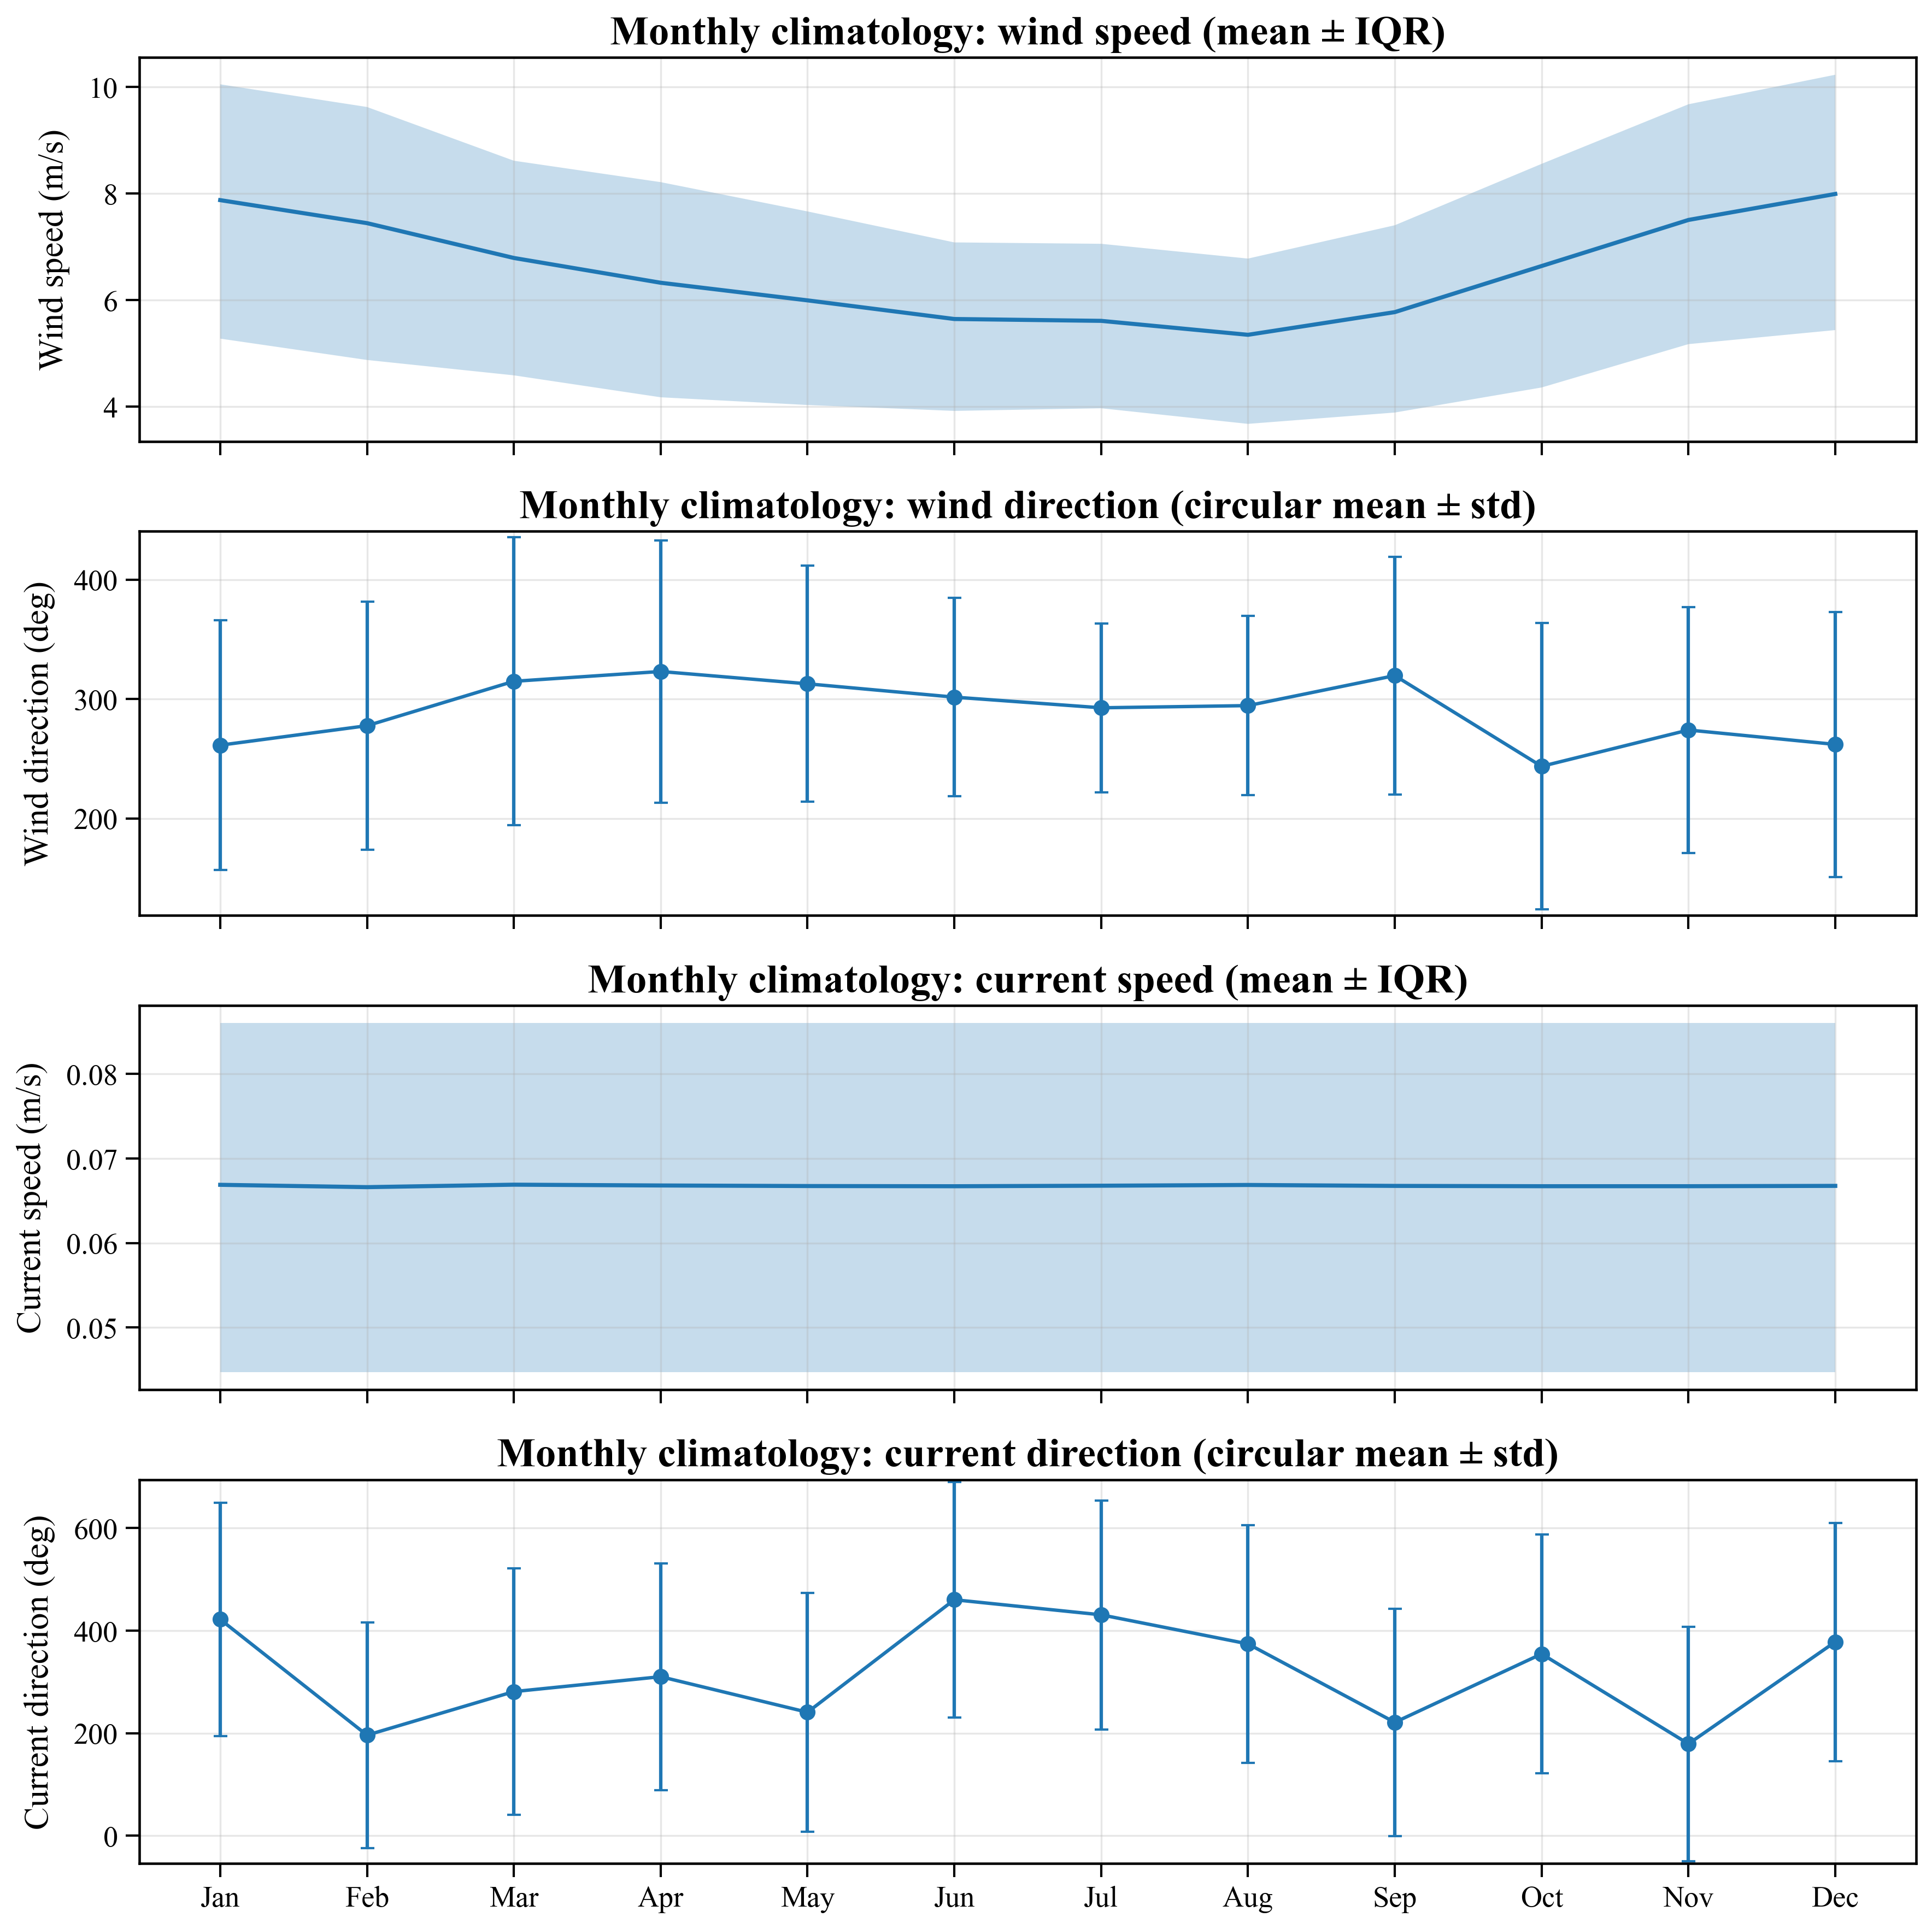

The table this chart was drawn from, first rows:
month, month_name, wspd_mean, wspd_q25, wspd_q75, wdir_mean, wdir_mean_unwrapped, wdir_cstd, wdir_R, wdir_n, cspd_mean, cspd_q25, cspd_q75, cdir_mean, cdir_mean_unwrapped, cdir_cstd, cdir_R, cdir_n
1, Jan, 7.877, 5.277, 10.05, 261.3, 261.3, 104.6, 0.189, 20088, 0.067, 0.045, 0.086, 62.02, 422, 227.7, 0.000, 20088
2, Feb, 7.445, 4.876, 9.626, 277.6, 277.6, 104.1, 0.192, 18312, 0.067, 0.045, 0.086, 196.2, 196.2, 220, 0.001, 18312
3, Mar, 6.792, 4.588, 8.617, 314.8, 314.8, 120.5, 0.109, 20088, 0.067, 0.045, 0.086, 281.1, 281.1, 240, 0.000, 20088
4, Apr, 6.326, 4.176, 8.215, 323, 323, 109.8, 0.159, 19440, 0.067, 0.045, 0.086, 310.2, 310.2, 221.2, 0.001, 19440
5, May, 5.996, 4.031, 7.666, 312.7, 312.7, 98.87, 0.226, 20088, 0.067, 0.045, 0.086, 240.9, 240.9, 232.5, 0.000, 20088
6, Jun, 5.646, 3.920, 7.084, 301.5, 301.5, 83.03, 0.350, 19440, 0.067, 0.045, 0.086, 100.3, 460.3, 229.2, 0.000, 19440
7, Jul, 5.611, 3.970, 7.058, 292.6, 292.6, 70.78, 0.466, 20088, 0.067, 0.045, 0.086, 70.89, 430.9, 223.3, 0.001, 20088
8, Aug, 5.349, 3.677, 6.780, 294.4, 294.4, 75.05, 0.424, 20088, 0.067, 0.045, 0.086, 14.18, 374.2, 231.9, 0.000, 20088
9, Sep, 5.775, 3.890, 7.406, 319.6, 319.6, 99.57, 0.221, 19440, 0.067, 0.045, 0.086, 221.2, 221.2, 221.6, 0.001, 19440
10, Oct, 6.640, 4.360, 8.559, 243.6, 243.6, 119.9, 0.112, 20088, 0.067, 0.045, 0.086, 354.6, 354.6, 232.4, 0.000, 20088
11, Nov, 7.505, 5.174, 9.677, 274, 274, 102.9, 0.199, 19440, 0.067, 0.045, 0.086, 179.2, 179.2, 228.7, 0.000, 19440
12, Dec, 7.993, 5.438, 10.23, 261.9, 261.9, 111, 0.153, 20088, 0.067, 0.045, 0.086, 18.14, 378.1, 232.3, 0.000, 20088
